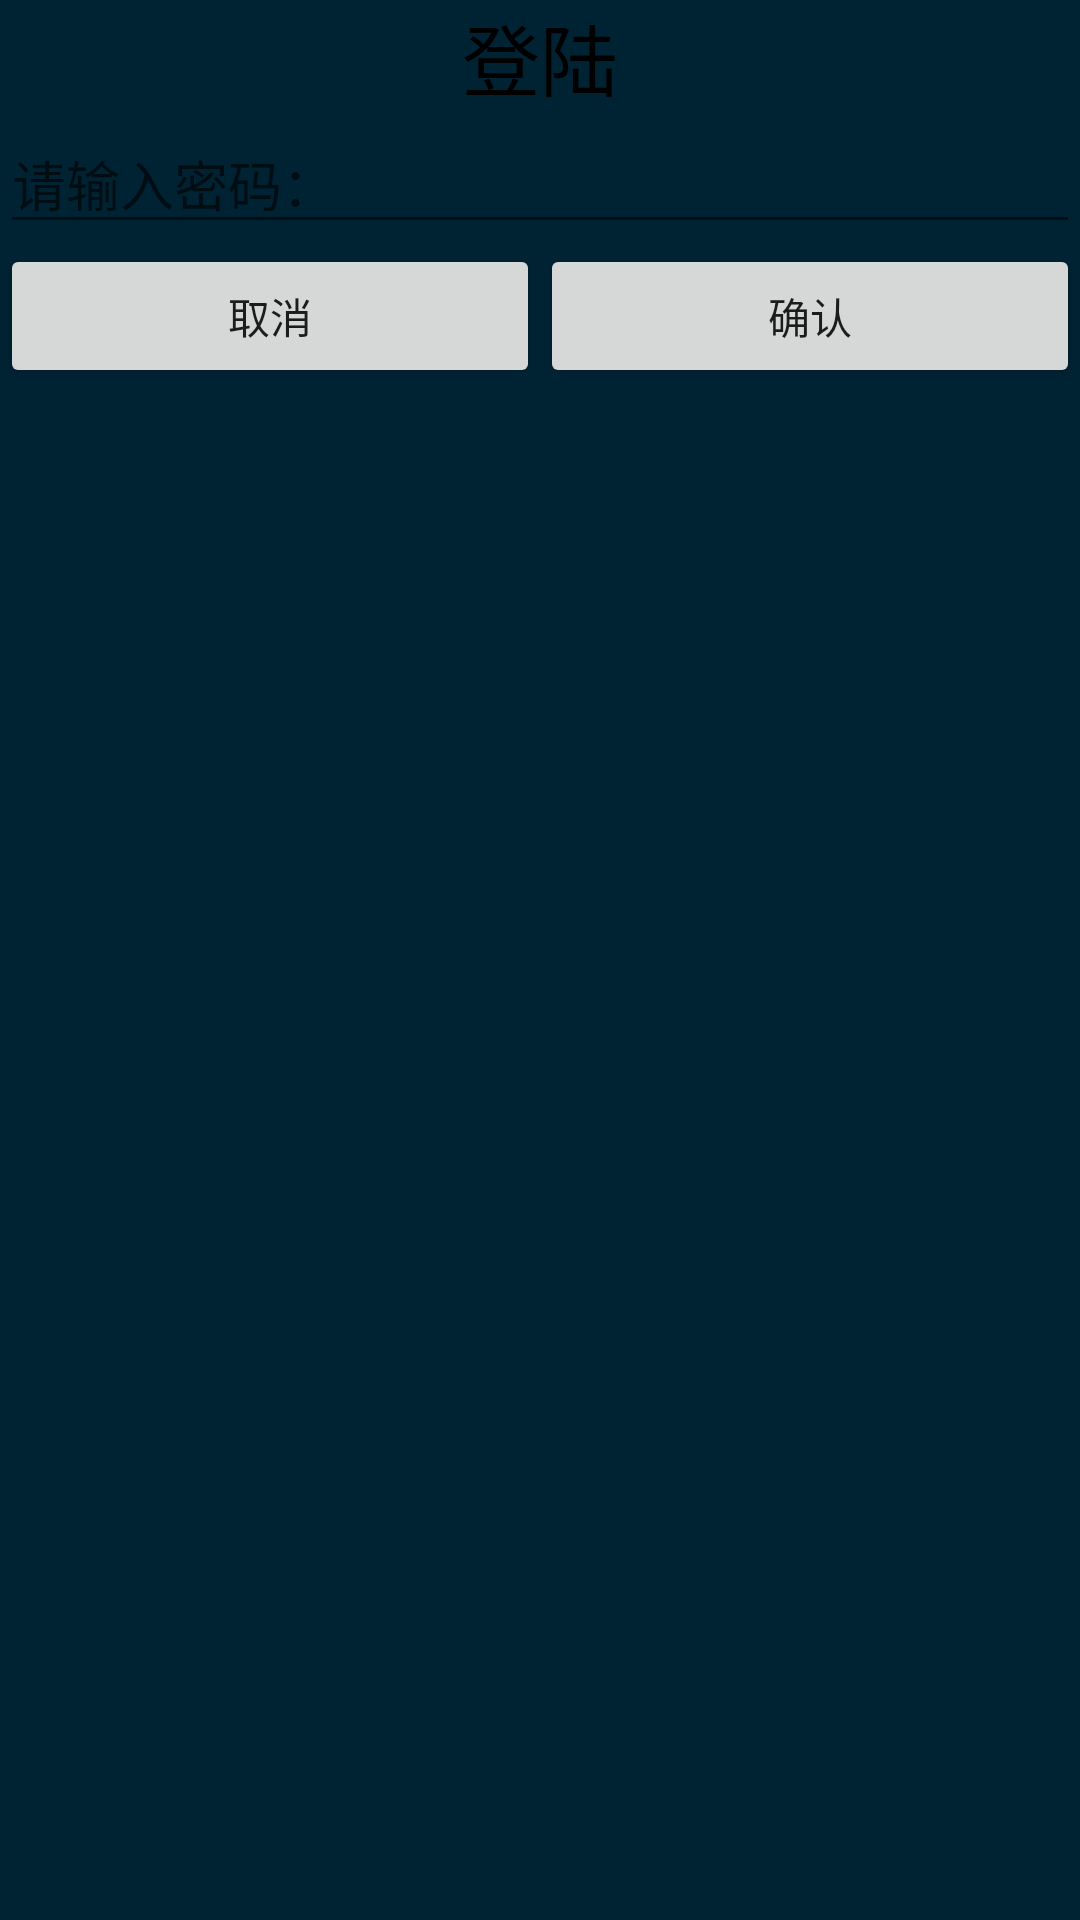

This screen was rendered from an Android layout file. Write that file and the resources it references.
<!-- AndroidManifest.xml: application theme AppTheme -->
<!-- res/layout/sjfd_dialog.xml -->
<?xml version="1.0" encoding="utf-8"?>
<LinearLayout xmlns:android="http://schemas.android.com/apk/res/android"
    android:orientation="vertical" android:layout_width="match_parent"
    android:layout_height="match_parent"
    android:background="#002333">
    <TextView
        style="@style/TextDialogShow"
        android:text="登陆"/>

    <EditText
        android:inputType="numberPassword"
        android:id="@+id/et_enter_pwd"
        android:layout_width="match_parent"
        android:layout_height="wrap_content"
        android:hint="请输入密码："
        />

    <LinearLayout
        android:layout_width="match_parent"
        android:layout_height="wrap_content">

        <Button
            android:id="@+id/btn_dismiss"
            android:layout_width="0dp"
            android:layout_height="wrap_content"
            android:layout_weight="1"
            android:text="取消"
            />

        <Button
            android:id="@+id/btn_login"
            android:layout_width="0dp"
            android:layout_height="wrap_content"
            android:layout_weight="1"
            android:text="确认"/>


    </LinearLayout>

</LinearLayout>
<!-- resources referenced by this layout -->
<resources>
  <style name="TextDialogShow">
          <item name="android:gravity">center</item>
          <item name="android:textSize">26sp</item>
          <item name="android:textColor">#000</item>
          <item name="android:layout_height">wrap_content</item>
          <item name="android:layout_width">match_parent</item>
      </style>
  <style name="AppTheme" parent="Theme.AppCompat.Light.NoActionBar">
          
          <item name="colorPrimary">@color/colorPrimary</item>
          <item name="colorPrimaryDark">@color/colorPrimaryDark</item>
          <item name="colorAccent">@color/colorAccent</item>
      </style>
  <!-- not gathered from this repository: default colours our renderer supplied (Android Studio template values) -->
  <color name="colorPrimary">#FF6200EE</color>
  <color name="colorPrimaryDark">#FF3700B3</color>
  <color name="colorAccent">#FF03DAC5</color>
</resources>
